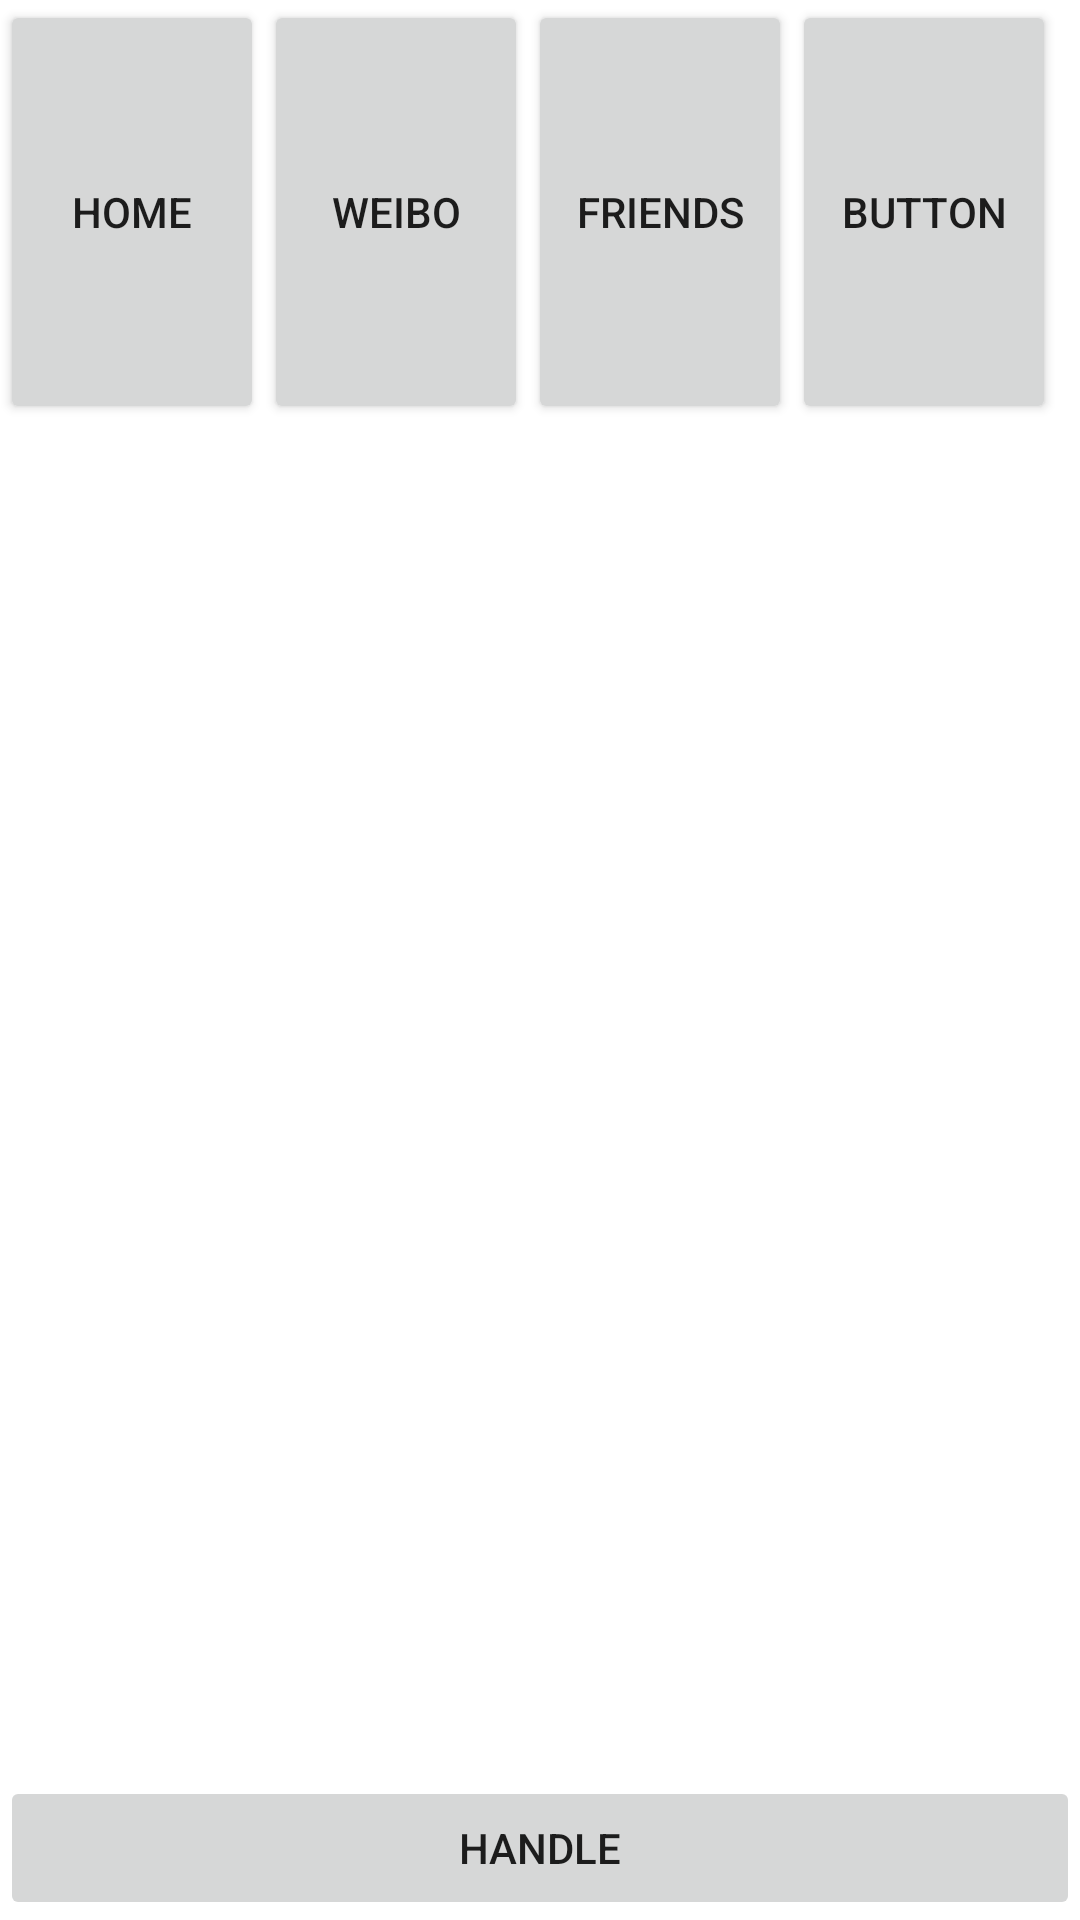

Produce the Android XML layout that renders to this screen, including the resource entries it uses.
<!-- AndroidManifest.xml: fallback theme Theme.MaterialComponents.DayNight.NoActionBar -->
<!-- res/layout/weibolist.xml -->
<?xml version="1.0" encoding="utf-8"?>
<RelativeLayout xmlns:android="http://schemas.android.com/apk/res/android"
    android:layout_width="fill_parent" android:layout_height="match_parent">
    <LinearLayout android:layout_height="match_parent" android:orientation="vertical" android:layout_width="match_parent" android:id="@+id/layout_main">
        <LinearLayout android:id="@+id/layout_control" android:layout_height="wrap_content" android:layout_width="wrap_content">
            <Button android:text="@string/home" android:id="@+id/button_left" android:layout_height="match_parent" android:layout_width="wrap_content"></Button>
            <Button android:text="@string/weibo" android:id="@+id/button_recently" android:layout_height="match_parent" android:layout_width="wrap_content"></Button>
            <Button android:text="@string/friends" android:id="@+id/button_subject" android:layout_height="match_parent" android:layout_width="wrap_content"></Button>
            <Button android:id="@+id/button_update" android:text="Button" android:layout_height="match_parent" android:layout_width="wrap_content"></Button>
            <Button android:text="@string/message" android:id="@+id/button_right" android:layout_height="match_parent" android:layout_width="wrap_content"></Button>
        </LinearLayout>
        <ViewFlipper android:layout_height="wrap_content" android:id="@+id/flipper_list" android:layout_width="match_parent">
            <ListView android:layout_width="match_parent" android:id="@+id/listview_weibo" android:layout_height="match_parent"></ListView>
            <ListView android:layout_width="match_parent" android:id="@+id/listview_friends" android:layout_height="match_parent"></ListView>
        </ViewFlipper>
    </LinearLayout>
    <SlidingDrawer android:content="@+id/content" android:handle="@+id/handle" android:layout_height="wrap_content" android:layout_width="wrap_content" android:orientation="vertical" android:id="@+id/sliding_important">
        <Button android:id="@+id/handle" android:text="Handle" android:layout_width="match_parent" android:layout_height="wrap_content"></Button>
        <LinearLayout android:id="@+id/content" android:layout_width="match_parent" android:layout_height="match_parent" android:background="#ff000000">
            <ListView android:layout_height="wrap_content" android:layout_width="match_parent" android:id="@+id/listview_recently"></ListView>
        </LinearLayout>
    </SlidingDrawer>
</RelativeLayout>
<!-- resources referenced by this layout -->
<resources>
  <string name="friends">Friends</string>
  <string name="home">Home</string>
  <string name="message">Message</string>
  <string name="weibo">WeiBo</string>
</resources>
